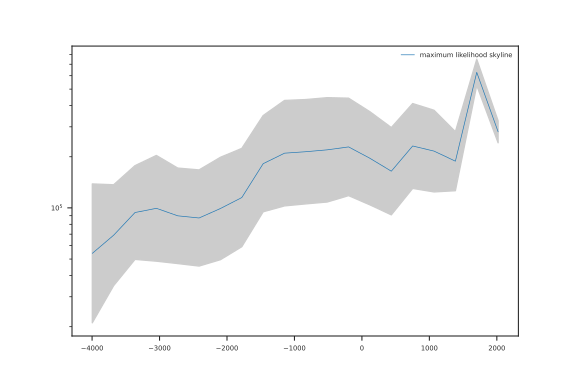

The table this chart was drawn from, first rows:
#Skyline assuming 50 gen/year and approx…
#date	N_e	lower	upper
-3997	53998	21070	138389
-3680	69081	34874	136843
-3364	93934	49762	177319
-3047	99423	48563	203546
-2730	89822	47024	171572
-2414	87224	45460	167357
-2097	99204	49563	198566
-1780	115065	59112	223981
-1464	182063	94840	349502
-1147	209895	102729	428856
-830.6	214100	105566	434218
-514.0	219613	108284	445401
-197.4	228500	118049	442294
119.2	195773	104170	367930
435.9	164421	90995	297095
752.5	231397	130188	411286
1069	215875	124124	375450
1386	188295	126188	280969
1702	627628	525659	749378
2019	280445	241597	325539
